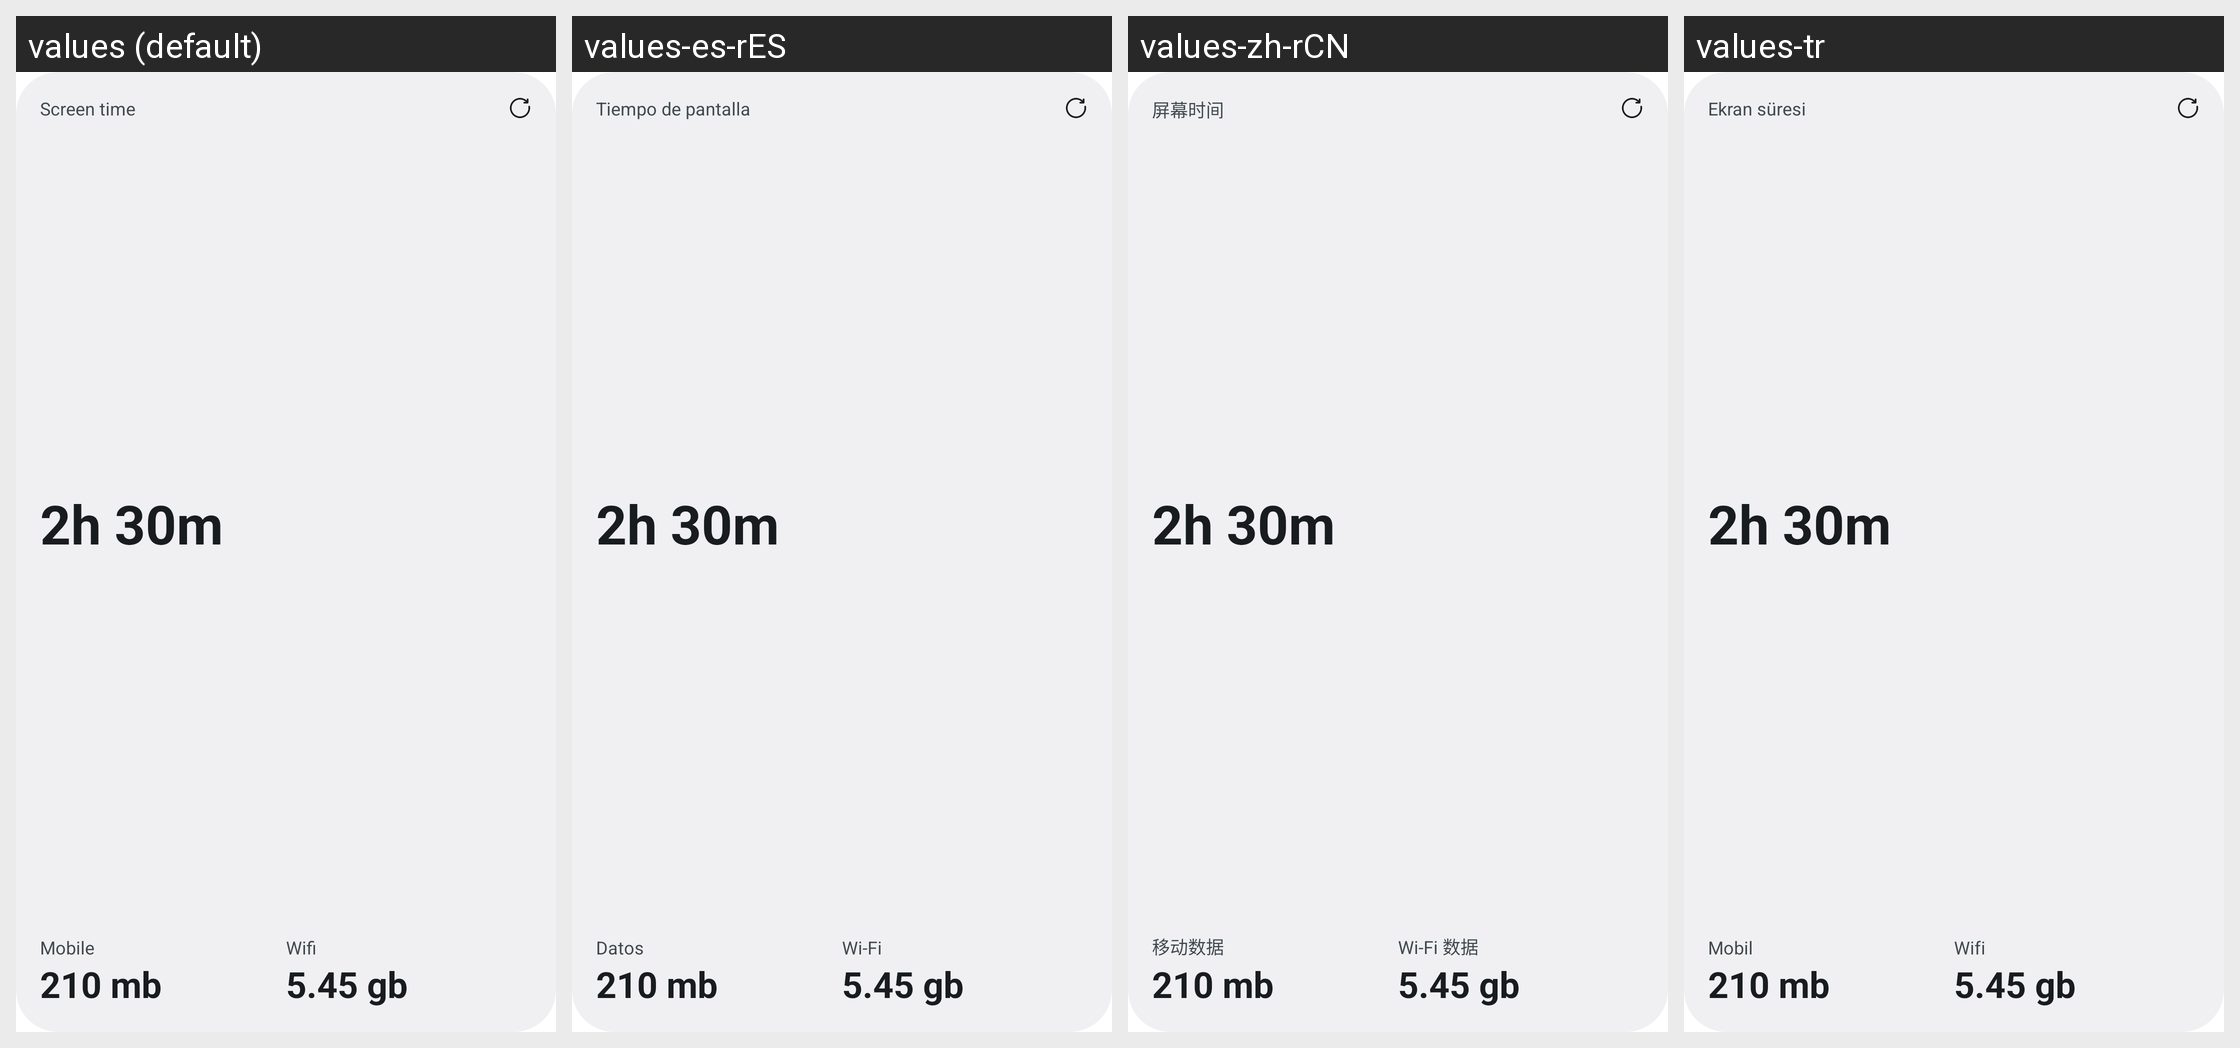

The same Android screen rendered under several of its app's locales, left to right. List the strings drawn on it with the default value and each locale's translation.
Android screen res/layout/widget_aggregated_usage_layout.xml rendered under 4 locales, left to right: values (default), values-es-rES, values-zh-rCN, values-tr. Device: Nexus 5 (rendered at 1080×1920; each locale shown at half size, 540×960, under a caption strip naming it); theme Theme.MaterialComponents.DayNight.NoActionBar.
Other locales in the repository, not shown: values-ar-rSA, values-it-rIT, values-ja, values-ja-rJP, values-pt-rBR, values-sr-rSP, values-tr-rTR, values-uk-rUA, values-zh.
Strings drawn on this screen, with the default value and each locale's value (text and hints the layout hard-codes, and strings that could not be matched under every locale, appear in the picture but are not listed):

widget_screen_time_label
  values: Screen time
  values-es-rES: Tiempo de pantalla
  values-zh-rCN: 屏幕时间
  values-tr: Ekran süresi

widget_mobile_data_label
  values: Mobile
  values-es-rES: Datos
  values-zh-rCN: 移动数据
  values-tr: Mobil

widget_wifi_data_label
  values: Wifi
  values-es-rES: Wi-Fi
  values-zh-rCN: Wi-Fi 数据
  values-tr: Wifi
